Image classification data set "data" (fabricioifc/PinusClassification on GitHub). Class labels (2): not pinus, pinus.

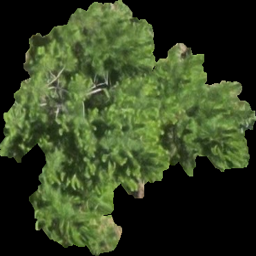
Label: pinus

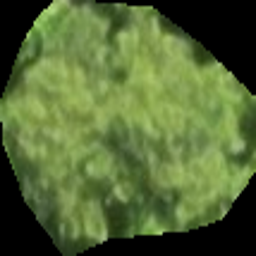
Label: not pinus

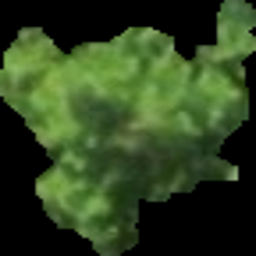
Label: pinus

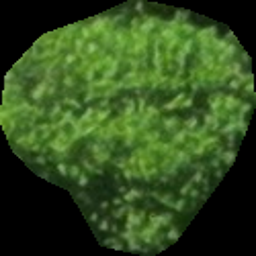
Label: not pinus

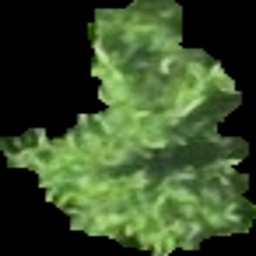
Label: pinus

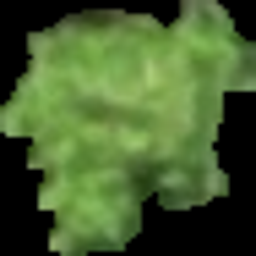
Label: pinus
